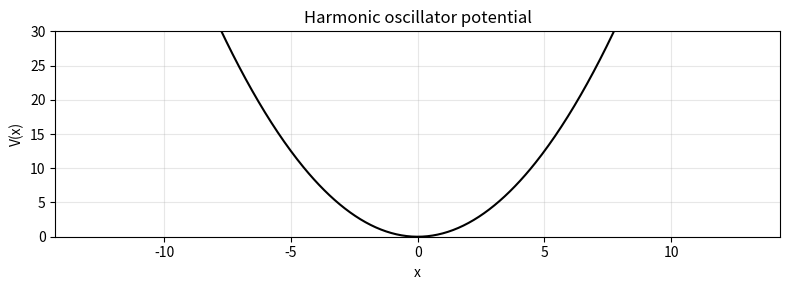
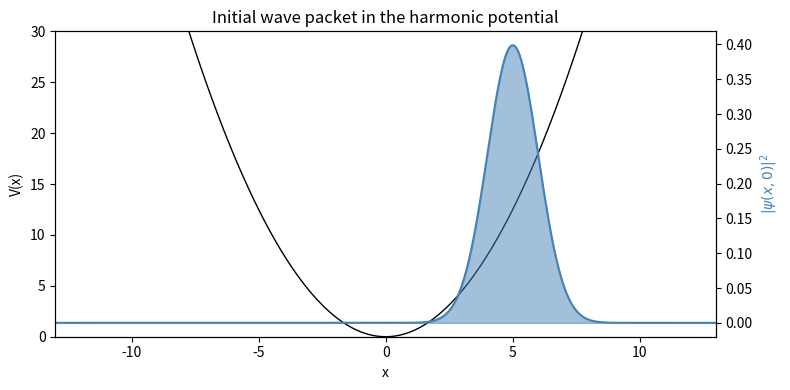

Generate these figures, in order, with matplotlib: (Note: this script raises an exception after producing the figures.)
import numpy as np
from scipy.integrate import solve_ivp
from scipy.sparse import diags
import matplotlib.pyplot as plt

# Physical parameters
hbar = 1.0
m = 1.0
omega = 1.0                # oscillator frequency

packet_width = 1.0          # 1.0 = ground state width (shape-preserving)
x0_displacement = 5.0       # initial displacement from center

# Derived
sigma0 = np.sqrt(hbar / (m * omega))   # ground state width
sigma = packet_width * sigma0           # actual packet width

print(f"Ground state width σ₀ = {sigma0:.4f}")
print(f"Initial packet width σ = {sigma:.4f}")
print(f"Initial displacement   = {x0_displacement}")

# Spatial grid
Nx = 512
L = abs(x0_displacement) + 8 * sigma           # just wide enough
x = np.linspace(-L, L, Nx)
dx = x[1] - x[0]

print(f"Grid: {Nx} points from {x[0]:.1f} to {x[-1]:.1f}, dx = {dx:.4f}")

V = 0.5 * m * omega**2 * x**2

plt.figure(figsize=(8, 3))
plt.plot(x, V, 'k-', linewidth=1.5)
plt.xlabel('x')
plt.ylabel('V(x)')
plt.title('Harmonic oscillator potential')
plt.ylim(0, 30)
plt.grid(True, alpha=0.3)
plt.tight_layout()
plt.show()

# Kinetic energy operator (sparse tridiagonal matrix)
main_diag = -2.0 / dx**2 * np.ones(Nx)
off_diag  =  1.0 / dx**2 * np.ones(Nx - 1)

T_kinetic = -(hbar**2 / (2 * m)) * diags(
    [off_diag, main_diag, off_diag],
    [-1, 0, 1],
    shape=(Nx, Nx),
    dtype=complex
)

# Potential energy operator (diagonal matrix)
V_operator = diags(V, 0, shape=(Nx, Nx), dtype=complex)

# Full Hamiltonian
H = T_kinetic + V_operator

print(f"Hamiltonian: {H.shape[0]}×{H.shape[1]} sparse matrix, {H.nnz} non-zero entries")

# Initial Gaussian wave packet (displaced, zero momentum)
# Important: must be complex — solve_ivp needs complex input to evolve complex-valued psi
psi_0 = ((1 / (2 * np.pi * sigma**2))**0.25
         * np.exp(-(x - x0_displacement)**2 / (4 * sigma**2))
         + 0j)  # make it complex

# Normalize numerically (belt-and-suspenders)
norm = np.sum(np.abs(psi_0)**2) * dx
psi_0 /= np.sqrt(norm)

# Verify
print(f"Initial norm: {np.sum(np.abs(psi_0)**2) * dx:.10f}")

# Plot the initial state inside the potential
fig, ax1 = plt.subplots(figsize=(8, 4))

ax1.plot(x, V, 'k-', linewidth=1, label='V(x)')
ax1.set_ylabel('V(x)', color='k')
ax1.set_ylim(0, 30)

ax2 = ax1.twinx()
ax2.fill_between(x, np.abs(psi_0)**2, alpha=0.5, color='steelblue', label=r'$|\psi|^2$')
ax2.plot(x, np.abs(psi_0)**2, color='steelblue', linewidth=1.5)
ax2.set_ylabel(r'$|\psi(x,0)|^2$', color='steelblue')

ax1.set_xlabel('x')
ax1.set_title('Initial wave packet in the harmonic potential')
ax1.set_xlim(-L, L)
plt.tight_layout()
plt.show()

# Time propagation
T_osc = 2 * np.pi / omega          # one oscillation period
T_total = 3 * T_osc                # simulate 3 full periods
Nt = 300                           # number of output snapshots
t_eval = np.linspace(0, T_total, Nt)

def schrodinger_rhs(t, psi):
    return (-1j / hbar) * (H @ psi)

# max_step is essential: the Schrödinger equation has large imaginary eigenvalues
# and RK45's error estimator doesn't detect the resulting instability
max_eigenvalue_estimate = 2 * hbar**2 / (m * dx**2) + np.max(V)
max_dt = 2.0 / max_eigenvalue_estimate  # conservative stability limit
print(f"Estimated max stable dt: {max_dt:.5f}")

print(f"Propagating for {T_total:.2f} time units ({T_total/T_osc:.0f} periods)...")
print(f"Using {Nt} snapshots, dt_output = {t_eval[1]-t_eval[0]:.4f}")

solution = solve_ivp(
    schrodinger_rhs,
    [0, T_total],
    psi_0,
    t_eval=t_eval,
    method='RK45',
    max_step=max_dt,
    rtol=1e-8,
    atol=1e-10,
)

print(f"Solver status: {solution.message}")
print(f"Number of RHS evaluations: {solution.nfev}")

# Check norm at start and end
norm_start = np.sum(np.abs(solution.y[:, 0])**2) * dx
norm_end   = np.sum(np.abs(solution.y[:, -1])**2) * dx

print(f"Norm at t=0:     {norm_start:.10f}")
print(f"Norm at t=T:     {norm_end:.10f}")
print(f"Relative change: {abs(norm_end - norm_start) / norm_start:.2e}")

# Quick diagnostic: track the expectation value of x over time
x_expect = np.array([np.sum(x * np.abs(solution.y[:, i])**2) * dx for i in range(Nt)])
print(f"\n<x> at t=0: {x_expect[0]:.3f}")
print(f"<x> at t=T/4: {x_expect[Nt//4]:.3f}")
print(f"<x> at t=T/2: {x_expect[Nt//2]:.3f}")
print(f"<x> range: [{x_expect.min():.3f}, {x_expect.max():.3f}]")

from matplotlib.animation import FuncAnimation
from IPython.display import HTML

pdf = np.abs(solution.y)**2

fig, ax = plt.subplots(figsize=(9, 4))

# Static: potential (rescaled to fit on the same axis)
V_scale = np.max(pdf) / 20  # scale factor so potential is visible but not dominant
ax.plot(x, V * V_scale, 'k-', linewidth=0.8, alpha=0.4, label='V(x) (scaled)')
ax.fill_between(x, V * V_scale, alpha=0.05, color='k')

# Dynamic: probability density (line only — fill_between breaks jshtml)
line, = ax.plot(x, pdf[:, 0], color='steelblue', linewidth=1.5, label=r'$|\psi|^2$')

ax.set_xlim(-L, L)
ax.set_ylim(0, np.max(pdf) * 1.1)
ax.set_xlabel('x')
ax.set_ylabel(r'$|\psi(x,t)|^2$')
title = ax.set_title(f't = 0.00  (period 0.00)')
ax.grid(True, alpha=0.2)
ax.legend(loc='upper right')

def update(i):
    line.set_ydata(pdf[:, i])
    title.set_text(f't = {t_eval[i]:.2f}  (period {t_eval[i]/T_osc:.2f})')
    return line, title

anim = FuncAnimation(fig, update, frames=Nt, interval=33, blit=True)
plt.close()

HTML(anim.to_jshtml())

# Compute <x>(t) at each snapshot
x_expect = np.array([
    np.sum(x * np.abs(solution.y[:, i])**2) * dx
    for i in range(Nt)
])

# Classical prediction: x(t) = x0 * cos(omega * t)
x_classical = x0_displacement * np.cos(omega * t_eval)

fig, ax = plt.subplots(figsize=(9, 4))
ax.plot(t_eval, x_expect, 'steelblue', linewidth=2, label=r'$\langle x \rangle$ (quantum)')
ax.plot(t_eval, x_classical, 'k--', linewidth=1, alpha=0.6, label=r'$x_0 \cos(\omega t)$ (classical)')
ax.set_xlabel('Time')
ax.set_ylabel(r'$\langle x \rangle$')
ax.set_title('Position expectation value vs. time')
ax.legend()
ax.grid(True, alpha=0.3)
ax.axhline(0, color='k', linewidth=0.5)
plt.tight_layout()
plt.show()

print(f"Max deviation from classical: {np.max(np.abs(x_expect - x_classical)):.4f}")

# First derivative matrix (central differences)
off_upper = 1.0 / (2 * dx) * np.ones(Nx - 1)
off_lower = -1.0 / (2 * dx) * np.ones(Nx - 1)
D = diags([off_lower, off_upper], [-1, 1], shape=(Nx, Nx), dtype=complex)

# Momentum operator P = -i*hbar*D
P = -1j * hbar * D

# Compute <p>(t) at each snapshot
p_expect = np.array([
    np.real(np.sum(np.conj(solution.y[:, i]) * (P @ solution.y[:, i])) * dx)
    for i in range(Nt)
])

# Classical prediction: p(t) = -m*omega*x0*sin(omega*t)
p_classical = -m * omega * x0_displacement * np.sin(omega * t_eval)

print(f"<p> at t=0: {p_expect[0]:.4f} (expected 0.0)")
print(f"Max |<p>|:  {np.max(np.abs(p_expect)):.4f} (expected {m*omega*x0_displacement:.1f})")

# Compute <x^2>(t) and sigma_x(t)
x2_expect = np.array([
    np.sum(x**2 * np.abs(solution.y[:, i])**2) * dx
    for i in range(Nt)
])
sigma_x = np.sqrt(x2_expect - x_expect**2)

print(f"sigma_x at t=0:   {sigma_x[0]:.4f} (expected {sigma:.4f})")
print(f"sigma_x at t=T/2: {sigma_x[Nt//2]:.4f}")
print(f"sigma_x range:    [{sigma_x.min():.4f}, {sigma_x.max():.4f}]")

# Compute <E>(t) at each snapshot
E_expect = np.array([
    np.real(np.sum(np.conj(solution.y[:, i]) * (H @ solution.y[:, i])) * dx)
    for i in range(Nt)
])

E0 = E_expect[0]
print(f"<E> at t=0:       {E0:.6f}")
print(f"<E> at t=T:       {E_expect[-1]:.6f}")
print(f"Relative drift:   {abs(E_expect[-1] - E0) / E0:.2e}")

# Analytical energy for a coherent state: E = (n + 1/2)*hbar*omega where
# n_mean = x0^2 * m*omega / (2*hbar) for a displaced ground state
E_analytical = 0.5 * m * omega**2 * x0_displacement**2 + 0.5 * hbar * omega
print(f"Analytical E:     {E_analytical:.6f}")

fig, axes = plt.subplots(2, 2, figsize=(11, 7), sharex=True)

# Position
ax = axes[0, 0]
ax.plot(t_eval, x_expect, 'steelblue', linewidth=1.5)
ax.plot(t_eval, x_classical, 'k--', linewidth=0.8, alpha=0.5)
ax.set_ylabel(r'$\langle x \rangle$')
ax.set_title('Position')
ax.grid(True, alpha=0.2)
ax.axhline(0, color='k', linewidth=0.3)

# Momentum
ax = axes[0, 1]
ax.plot(t_eval, p_expect, 'coral', linewidth=1.5)
ax.plot(t_eval, p_classical, 'k--', linewidth=0.8, alpha=0.5)
ax.set_ylabel(r'$\langle p \rangle$')
ax.set_title('Momentum')
ax.grid(True, alpha=0.2)
ax.axhline(0, color='k', linewidth=0.3)

# Width
ax = axes[1, 0]
ax.plot(t_eval, sigma_x, 'seagreen', linewidth=1.5)
ax.axhline(sigma, color='k', linestyle='--', linewidth=0.8, alpha=0.5, label=r'$\sigma_0$')
ax.set_xlabel('Time')
ax.set_ylabel(r'$\sigma_x$')
ax.set_title('Wave packet width')
ax.legend(fontsize=9)
ax.grid(True, alpha=0.2)

# Energy
ax = axes[1, 1]
ax.plot(t_eval, E_expect, 'goldenrod', linewidth=1.5)
ax.axhline(E_analytical, color='k', linestyle='--', linewidth=0.8, alpha=0.5, label='analytical')
ax.set_xlabel('Time')
ax.set_ylabel(r'$\langle E \rangle$')
ax.set_title('Total energy')
ax.legend(fontsize=9)
ax.grid(True, alpha=0.2)

fig.suptitle('Harmonic oscillator dynamics — expectation values', fontsize=13, y=1.01)
plt.tight_layout()
plt.show()

# Snapshots at four key times: t = 0, T/4, T/2, 3T/4
snapshot_indices = [0, Nt//4, Nt//2, 3*Nt//4]
snapshot_labels = ['t = 0 (at rest, x = +5)', 't = T/4 (max speed, x = 0)',
                   't = T/2 (at rest, x = -5)', 't = 3T/4 (max speed, x = 0)']

fig, axes = plt.subplots(4, 1, figsize=(10, 10), sharex=True)

for ax, idx, label in zip(axes, snapshot_indices, snapshot_labels):
    psi_t = solution.y[:, idx]
    ax.fill_between(x, np.abs(psi_t)**2, alpha=0.15, color='gray')
    ax.plot(x, np.real(psi_t), 'steelblue', linewidth=1.2, label=r'Re($\psi$)')
    ax.plot(x, np.imag(psi_t), 'coral', linewidth=1.2, label=r'Im($\psi$)')
    ax.plot(x, np.abs(psi_t), 'k-', linewidth=0.5, alpha=0.4, label=r'$|\psi|$')
    ax.set_ylabel(r'$\psi(x)$')
    ax.set_title(label, fontsize=10)
    ax.set_xlim(-L, L)
    ax.set_ylim(-0.8, 0.8)
    ax.axhline(0, color='k', linewidth=0.3)
    ax.grid(True, alpha=0.15)

axes[0].legend(loc='upper left', fontsize=8, ncol=3)
axes[-1].set_xlabel('x')
fig.suptitle(r'Real and imaginary parts of $\psi$ during one period', fontsize=12, y=1.01)
plt.tight_layout()
plt.show()

# Compute current density at the same four snapshots
fig, axes = plt.subplots(4, 1, figsize=(10, 10), sharex=True)

for ax, idx, label in zip(axes, snapshot_indices, snapshot_labels):
    psi_t = solution.y[:, idx]
    dpsi_dx = D @ psi_t
    j_current = (hbar / m) * np.imag(np.conj(psi_t) * dpsi_dx)
    pdf_t = np.abs(psi_t)**2

    ax.fill_between(x, pdf_t / np.max(pdf_t) * np.max(np.abs(j_current)),
                     alpha=0.1, color='gray', label=r'$|\psi|^2$ (scaled)')
    ax.plot(x, j_current, 'darkorchid', linewidth=1.5, label='j(x)')
    ax.set_ylabel('j(x)')
    ax.set_title(label, fontsize=10)
    ax.set_xlim(-L, L)
    ax.axhline(0, color='k', linewidth=0.3)
    ax.grid(True, alpha=0.15)

axes[0].legend(loc='upper left', fontsize=8, ncol=2)
axes[-1].set_xlabel('x')
fig.suptitle('Probability current density at four snapshots', fontsize=12, y=1.01)
plt.tight_layout()
plt.show()

# Animated current density
from matplotlib.animation import FuncAnimation
from IPython.display import HTML

# Precompute j(x) for all snapshots
j_all = np.zeros((Nx, Nt))
for i in range(Nt):
    psi_t = solution.y[:, i]
    dpsi = D @ psi_t
    j_all[:, i] = (hbar / m) * np.imag(np.conj(psi_t) * dpsi)

fig, (ax1, ax2) = plt.subplots(2, 1, figsize=(9, 6), sharex=True)

# Top: probability density
line_pdf, = ax1.plot(x, pdf[:, 0], 'steelblue', linewidth=1.5)
V_scale = np.max(pdf) / 20
ax1.plot(x, V * V_scale, 'k-', linewidth=0.5, alpha=0.3)
ax1.set_xlim(-L, L)
ax1.set_ylim(0, np.max(pdf) * 1.1)
ax1.set_ylabel(r'$|\psi|^2$')
ax1.grid(True, alpha=0.2)
title1 = ax1.set_title(f't = 0.00  (period 0.00)')

# Bottom: current density
j_max = np.max(np.abs(j_all)) * 1.1
line_j, = ax2.plot(x, j_all[:, 0], 'darkorchid', linewidth=1.5)
ax2.set_xlim(-L, L)
ax2.set_ylim(-j_max, j_max)
ax2.set_xlabel('x')
ax2.set_ylabel('j(x)')
ax2.axhline(0, color='k', linewidth=0.3)
ax2.grid(True, alpha=0.2)

def update_j(i):
    line_pdf.set_ydata(pdf[:, i])
    line_j.set_ydata(j_all[:, i])
    title1.set_text(f't = {t_eval[i]:.2f}  (period {t_eval[i]/T_osc:.2f})')
    return line_pdf, line_j, title1

anim_j = FuncAnimation(fig, update_j, frames=Nt, interval=33, blit=True)
plt.close()

HTML(anim_j.to_jshtml())

# Phase space grid for the Q function
N_xq, N_pq = 50, 50
p_max_q = m * omega * abs(x0_displacement) * 1.8   # covers the classical orbit
xq = np.linspace(-abs(x0_displacement) * 1.8, abs(x0_displacement) * 1.8, N_xq)
pq = np.linspace(-p_max_q, p_max_q, N_pq)
XQ, PQ = np.meshgrid(xq, pq, indexing='xy')  # XQ shape (N_pq, N_xq)

# Precompute overlap building blocks (independent of time)
prefactor = (1 / (2 * np.pi * sigma0**2))**0.25
# Gaussian envelope: g[j, i] = prefactor * exp(-(x_i - xq_j)^2 / (4*sigma0^2))
g_weights = prefactor * np.exp(
    -(x[np.newaxis, :] - xq[:, np.newaxis])**2 / (4 * sigma0**2)
)  # shape (N_xq, Nx)

# Momentum phase factors: phase[k, i] = exp(-i * pq_k * x_i / hbar)
phase_factors = np.exp(-1j * pq[:, np.newaxis] * x[np.newaxis, :] / hbar)  # (N_pq, Nx)

# Compute Q at selected frames
n_q_frames = 80
q_frame_idx = np.linspace(0, Nt - 1, n_q_frames, dtype=int)
Q_frames = np.zeros((n_q_frames, N_pq, N_xq))

print(f"Computing Q function on {N_xq}x{N_pq} phase space grid, {n_q_frames} frames...")
for fi, ti in enumerate(q_frame_idx):
    psi_t = solution.y[:, ti]
    g_psi = g_weights * psi_t[np.newaxis, :]     # (N_xq, Nx)
    overlap = (g_psi * dx) @ phase_factors.conj().T  # (N_xq, N_pq)
    Q_frames[fi] = np.abs(overlap.T)**2 / (np.pi * hbar)  # (N_pq, N_xq)

print(f"Done. Q max = {Q_frames.max():.4f}")

from mpl_toolkits.mplot3d import Axes3D

fig = plt.figure(figsize=(10, 7))
ax = fig.add_subplot(111, projection='3d')
ax.plot_surface(XQ, PQ, Q_frames[0], cmap='viridis', alpha=0.9,
                rstride=1, cstride=1, linewidth=0, antialiased=True)
ax.set_xlabel('x (position)')
ax.set_ylabel('p (momentum)')
ax.set_zlabel('Q(x, p)')
ax.set_title('Husimi Q function at t = 0')
ax.view_init(elev=30, azim=-60)
plt.tight_layout()
plt.show()

fig = plt.figure(figsize=(10, 7))
ax = fig.add_subplot(111, projection='3d')

Q_max = Q_frames.max() * 1.05
t_q = t_eval[q_frame_idx]

def update_Q(fi):
    ax.clear()
    ax.plot_surface(XQ, PQ, Q_frames[fi], cmap='viridis', alpha=0.9,
                    rstride=1, cstride=1, linewidth=0, antialiased=True)
    ax.set_xlabel('x')
    ax.set_ylabel('p')
    ax.set_zlabel('Q')
    ax.set_zlim(0, Q_max)
    ax.set_title(f'Q function  t = {t_q[fi]:.2f}  (period {t_q[fi]/T_osc:.2f})')
    ax.view_init(elev=30, azim=-60)

print(f"Generating 3D animation ({n_q_frames} frames)... this takes a moment.")
anim_Q = FuncAnimation(fig, update_Q, frames=n_q_frames, interval=50, blit=False)
plt.close()

HTML(anim_Q.to_jshtml())